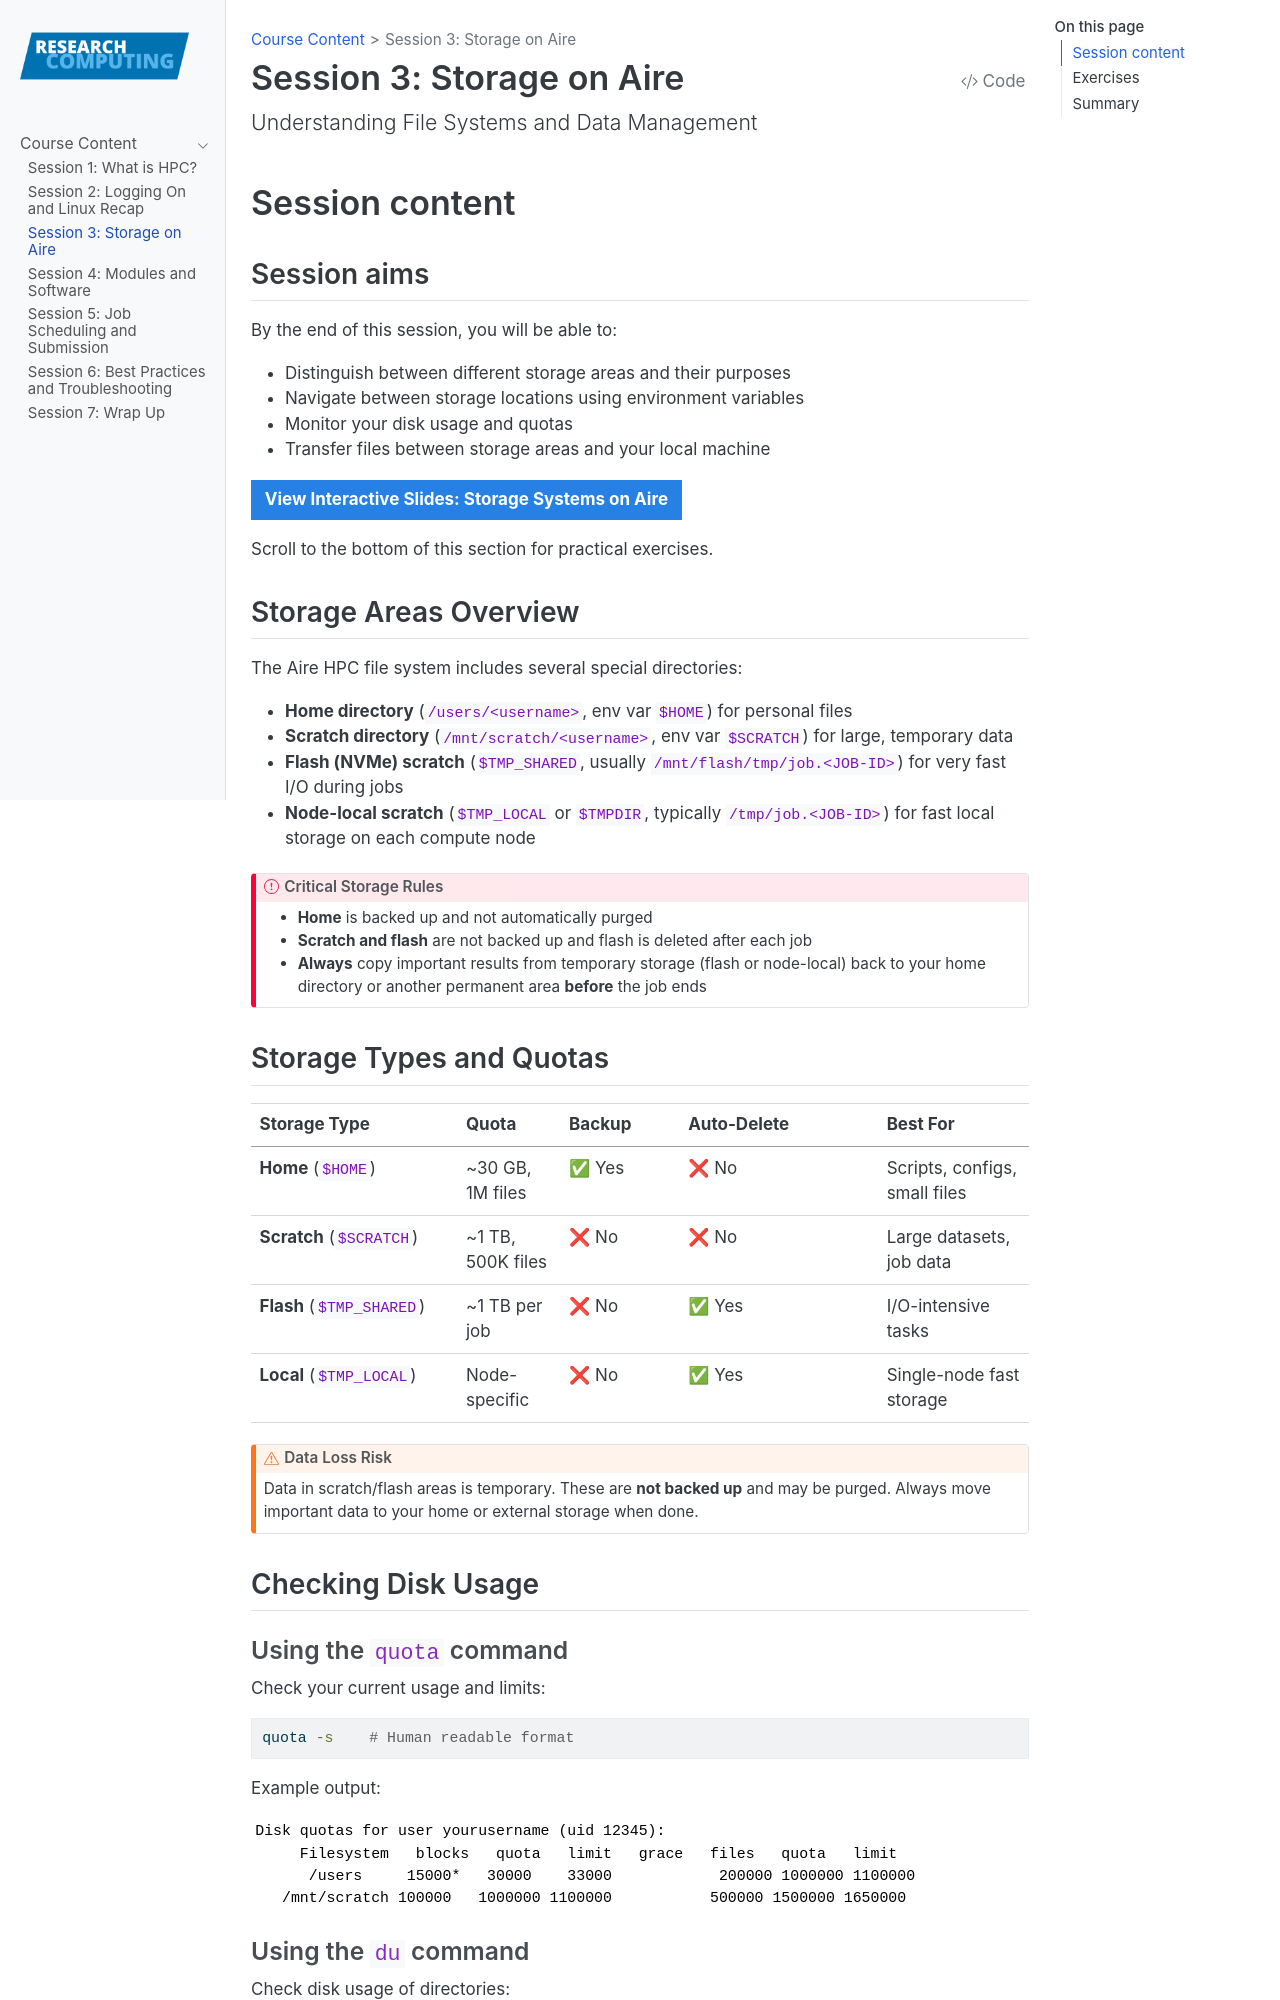

repository: ARCTraining/hpc1 · page: storage.html · generator: jekyll

# Session 3: Storage on Aire

In this session, we will work to understand the main file areas on Aire (home, scratch, etc.), learn the purpose and differences of each storage type, practice navigating between storage areas and checking disk quotas, and learn commands for copying and transferring data to/from Aire. 


`````{tab-set}
````{tab-item} 1. Structure
- The Aire HPC file system includes several special directories:  
  - **Home directory** (`/users/<username>`, env var `$HOME`) for personal files.  
  - **Scratch directory** (`/mnt/scratch/<username>`, env var `$SCRATCH`) for large, temporary data.  
  - **Flash (NVMe) scratch** (`$TMP_SHARED`, usually `/mnt/flash/tmp/job.<JOB-ID>`) for very fast I/O during jobs.  
  - **Node-local scratch** (`$TMP_LOCAL` or `$TMPDIR`, typically `/tmp/job.<JOB-ID>`) for fast local storage on each compute node.  
- Symlinks exist: `/scratch` → `/mnt/scratch`, and `/flash` → `/mnt/flash`.  
- Home is backed up and not automatically purged; scratch and flash are not backed up and flash is deleted after each job.  
- **Always** copy important results from temporary storage (flash or node-local) back to your home directory or another permanent area **before** the job ends.
````

````{tab-item} 1.1 Ex.

::: important  
**Exercise:** On the Aire login node, display the values of `$HOME` and `$SCRATCH` using `echo`.  
:::

::: tip  
**Solution:** For example, run:  
```
$ echo $HOME
/users/yourusername
$ echo $SCRATCH
/mnt/scratch/yourusername
```  
:::
````
